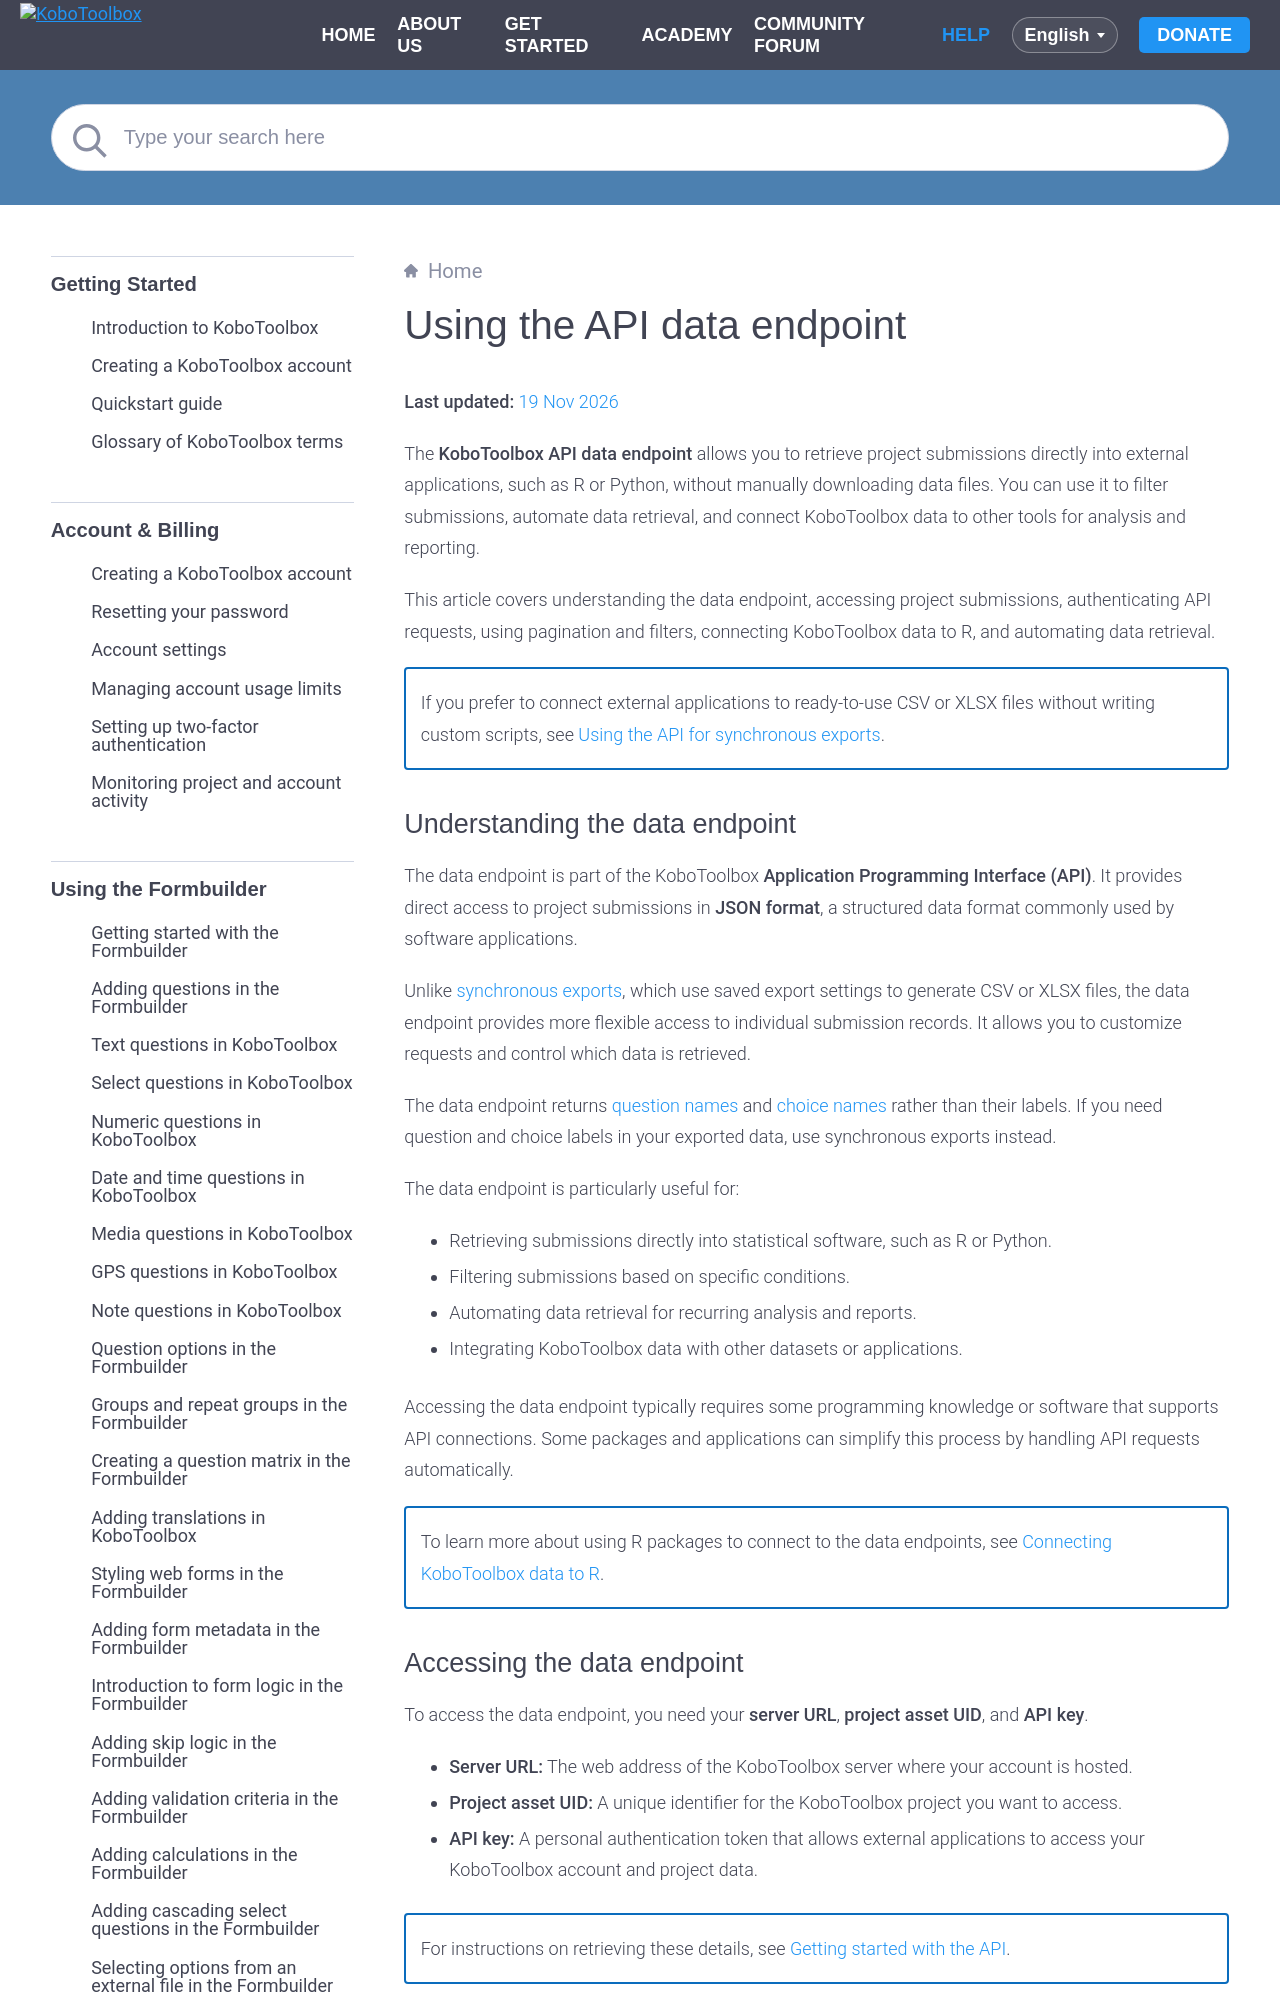

repository: kobotoolbox/docs · page: data_endpoint.html · generator: sphinx

# Using the API data endpoint
**Last updated:** <a href="https://github.com/kobotoolbox/docs/blob/ad57360b1651a3aa0ef4f4002a4f29787631a47e/source/data_endpoint.md" class="reference">19 Nov 2026</a>

The **KoboToolbox API data endpoint** allows you to retrieve project submissions directly into external applications, such as R or Python, without manually downloading data files. You can use it to filter submissions, automate data retrieval, and connect KoboToolbox data to other tools for analysis and reporting.

This article covers understanding the data endpoint, accessing project submissions, authenticating API requests, using pagination and filters, connecting KoboToolbox data to R, and automating data retrieval.

<p class="note">
  If you prefer to connect external applications to ready-to-use CSV or XLSX files without writing custom scripts, see <a href="https://support.kobotoolbox.org/synchronous_exports.html" class="reference">Using the API for synchronous exports</a>.
</p>

## Understanding the data endpoint

The data endpoint is part of the KoboToolbox **Application Programming Interface (API)**. It provides direct access to project submissions in **JSON format**, a structured data format commonly used by software applications.

Unlike <a href="https://support.kobotoolbox.org/synchronous_exports.html" class="reference">synchronous exports</a>, which use saved export settings to generate CSV or XLSX files, the data endpoint provides more flexible access to individual submission records. It allows you to customize requests and control which data is retrieved.

The data endpoint returns <a href="https://support.kobotoolbox.org/glossary.html#question-name" class="reference">question names</a> and <a href="https://support.kobotoolbox.org/glossary.html#choice-name" class="reference">choice names</a> rather than their labels. If you need question and choice labels in your exported data, use synchronous exports instead.

The data endpoint is particularly useful for:

- Retrieving submissions directly into statistical software, such as R or Python.
- Filtering submissions based on specific conditions.
- Automating data retrieval for recurring analysis and reports.
- Integrating KoboToolbox data with other datasets or applications.

Accessing the data endpoint typically requires some programming knowledge or software that supports API connections. Some packages and applications can simplify this process by handling API requests automatically.

<p class="note">
  To learn more about using R packages to connect to the data endpoints, see <a href="https://support.kobotoolbox.org/connect_r.html" class="reference">Connecting KoboToolbox data to R</a>.
</p>
